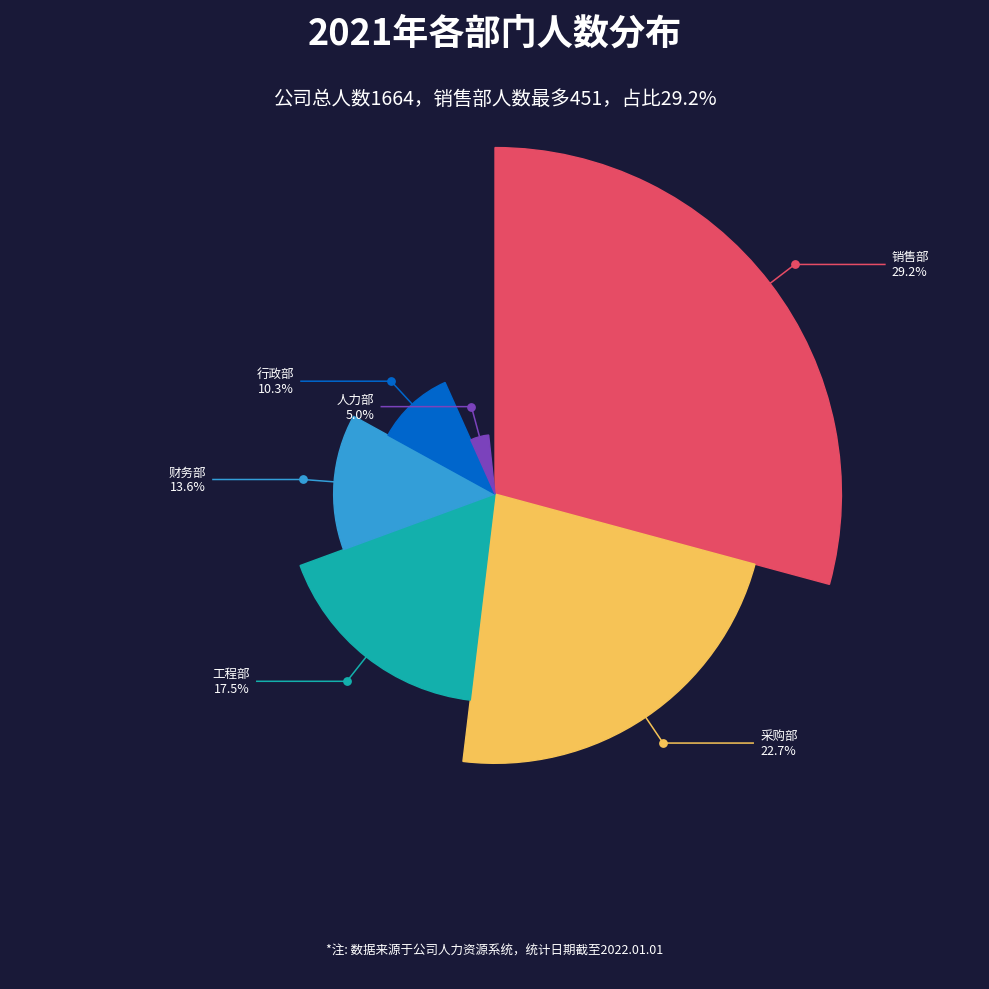

Python code for this plot:
import matplotlib.pyplot as plt
import numpy as np
from matplotlib.patches import Wedge

# ---------------------- 数据 ----------------------
labels = ["销售部", "采购部", "工程部", "财务部", "行政部", "人力部"]
percent = np.array([29.2, 22.7, 17.5, 13.6, 10.3, 5.0])
colors = ['#e64c65', '#f6c356', '#13b0ac', '#339ed8', '#0066cc', '#7b42bc']
total = 100

# ---------------------- 画布 ----------------------
fig, ax = plt.subplots(figsize=(10, 10), dpi=120, facecolor='#191938')
ax.set_facecolor('#191938')
ax.set_aspect('equal')
ax.axis('off')

# ---------------------- 标题（和样图位置匹配） ----------------------
fig.text(0.5, 0.95, "2021年各部门人数分布",
         color='white', fontsize=26, weight='bold', ha='center')
fig.text(0.5, 0.89, "公司总人数1664，销售部人数最多451，占比29.2%",
         color='white', fontsize=14, ha='center')

# ---------------------- roseType=radius玫瑰图：从圆心0向外绘制 ----------------------
start_angle = 90   # 起始角度，顶部
max_radius = 1.0
anno = []

for p, c, lab in zip(percent, colors, labels):
    span = p / total * 360
    end_angle = start_angle - span
    mid_angle = (start_angle + end_angle) / 2
    # 半径正比于占比
    r = (p / percent.max()) * max_radius

    # 重点！width=r，从0到r，根部汇聚圆心，没有内圈
    wedge = Wedge(
        center=(0, 0),
        r=r,
        theta1=end_angle,
        theta2=start_angle,
        width=r,
        color=c
    )
    ax.add_patch(wedge)

    anno.append({
        "mid": mid_angle,
        "r": r,
        "color": c,
        "label": lab,
        "pct": p
    })
    start_angle = end_angle

# ---------------------- L型引导线、圆点、标签文字 ----------------------
for item in anno:
    deg = item["mid"]
    r = item["r"]
    c = item["color"]
    lab = item["label"]
    pct = item["pct"]
    rad = np.radians(deg)

    # 引线起点：花瓣最外沿
    x0 = r * np.cos(rad)
    y0 = r * np.sin(rad)
    # 第一段径向延伸
    x1 = (r + 0.09) * np.cos(rad)
    y1 = (r + 0.09) * np.sin(rad)
    # 第二段水平
    if np.cos(rad) >= 0:
        x2 = x1 + 0.26
        align = 'left'
        tx = x2 + 0.02
    else:
        x2 = x1 - 0.26
        align = 'right'
        tx = x2 - 0.02
    y2 = y1

    ax.plot([x0, x1, x2], [y0, y1, y2], color=c, lw=1.1)
    ax.scatter(x1, y1, color=c, s=28, zorder=10)
    ax.text(tx, y2, f"{lab}\n{pct}%", color="white", fontsize=9, ha=align, va="center")


# ---------------------- 底部备注 ----------------------
fig.text(0.5, 0.04, "*注: 数据来源于公司人力资源系统，统计日期截至2022.01.01",
         color='white', fontsize=9, ha='center')

ax.set_xlim(-1.4, 1.4)
ax.set_ylim(-1.4, 1.4)
plt.tight_layout()
plt.show()
